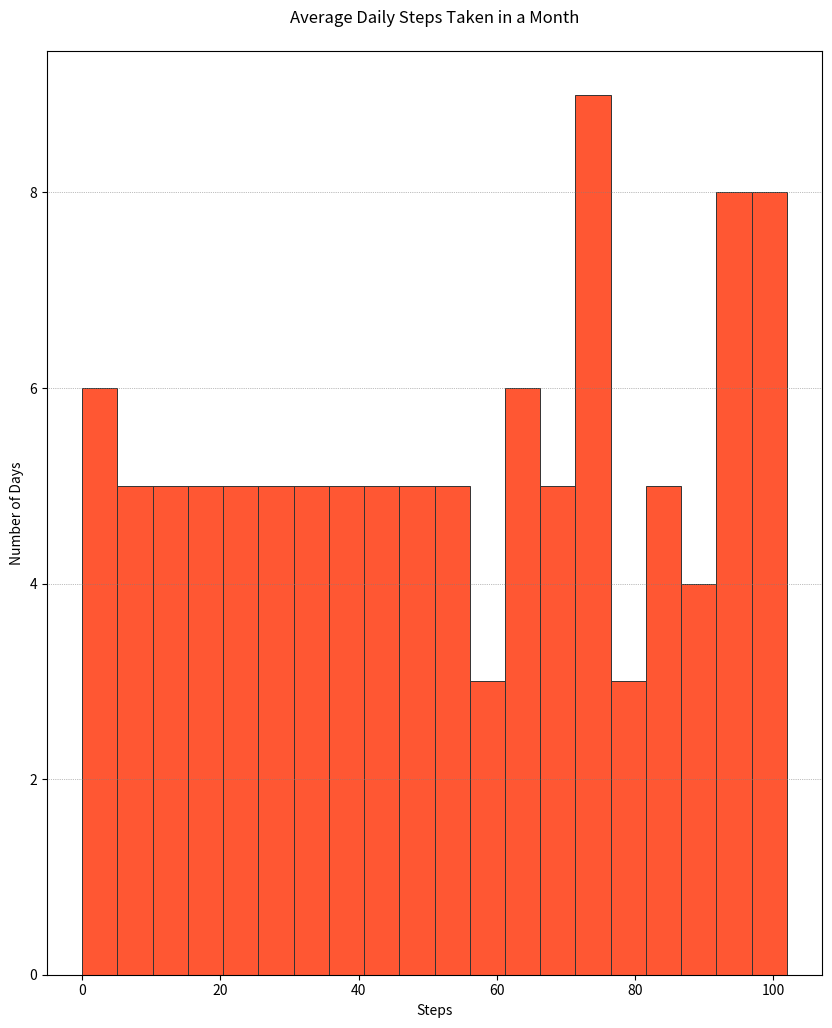

Here is the Python script that generated this plot:

import matplotlib.pyplot as plt

# Data points for average daily steps taken in a month
steps = [
    65, 70, 68, 75, 73, 72, 66, 68, 74, 76, 75, 80, 82, 85, 88, 90, 92, 93, 94, 96,
    95, 97, 98, 99, 100, 102, 101, 99, 97, 96, 94, 92, 90, 88, 85, 83, 82, 80, 78,
    75, 74, 72, 70, 68, 66, 65, 63, 62, 60, 58, 57, 55, 54, 53, 52, 51, 50, 49, 48,
    47, 46, 45, 44, 43, 42, 41, 40, 39, 38, 37, 36, 35, 34, 33, 32, 31, 30, 29, 28,
    27, 26, 25, 24, 23, 22, 21, 20, 19, 18, 17, 16, 15, 14, 13, 12, 11, 10, 9, 8, 7,
    6, 5, 4, 3, 2, 1, 0
]

plt.figure(figsize=(10, 12))  # Width and height of the chart

# Creating a vertical histogram with specified color and bar width
plt.hist(steps, bins=20, orientation='vertical', color='#FF5733', edgecolor='#333333', linewidth=0.7)

# Adding the title and labels
plt.title('Average Daily Steps Taken in a Month', pad=20)
plt.xlabel('Steps')
plt.ylabel('Number of Days')

# Customize the look of the plot, adding grid
plt.grid(axis='y', color='grey', linestyle=':', linewidth=0.5)

# Show the plot
plt.show()